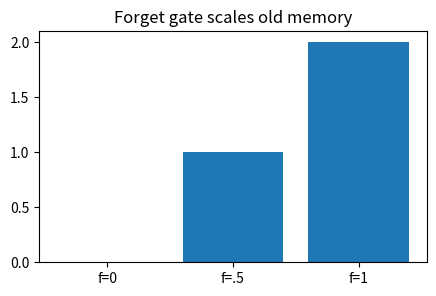
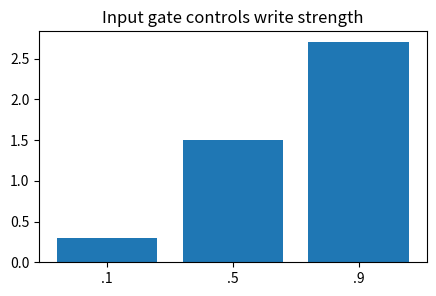
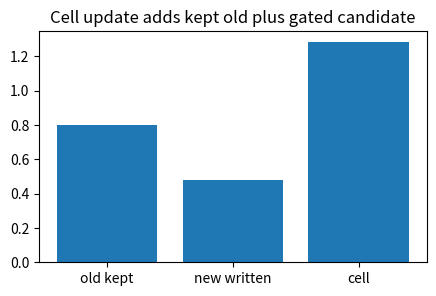
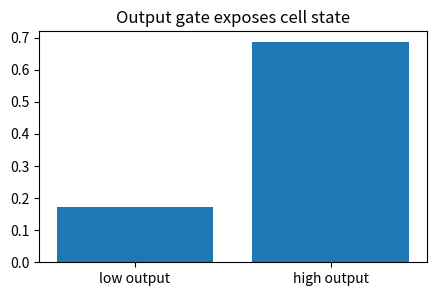
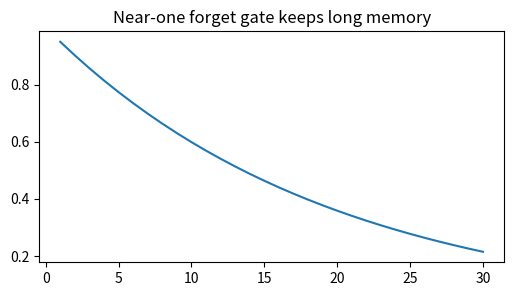

Write Python code to recreate these figures, in order.
import numpy as np, matplotlib.pyplot as plt, math, itertools
np.random.seed(0)
def softmax(x, axis=-1):
    x=np.asarray(x, dtype=float); x=x-x.max(axis=axis, keepdims=True); e=np.exp(x); return e/e.sum(axis=axis, keepdims=True)
def sigmoid(x): return 1/(1+np.exp(-np.asarray(x, dtype=float)))
def normalize(v):
    v=np.asarray(v, dtype=float); n=np.linalg.norm(v); return v/(n if n else 1)
def edit_distance(a,b):
    D=np.zeros((len(a)+1,len(b)+1), dtype=int); D[:,0]=np.arange(len(a)+1); D[0,:]=np.arange(len(b)+1)
    for i in range(1,len(a)+1):
        for j in range(1,len(b)+1):
            D[i,j]=min(D[i-1,j]+1, D[i,j-1]+1, D[i-1,j-1]+(a[i-1]!=b[j-1]))
    return D
print('setup ok')

c=2.; f=np.array([0.0,0.5,1.0]); new=f*c
plt.figure(figsize=(5,3)); plt.bar(['f=0','f=.5','f=1'],new); plt.title('Forget gate scales old memory')
assert np.allclose(new,[0,1,2])

i=np.array([0.1,0.5,0.9]); g=3.; add=i*g
plt.figure(figsize=(5,3)); plt.bar(['.1','.5','.9'],add); plt.title('Input gate controls write strength')
assert abs(add[-1]-2.7)<1e-9

c_old=1.; f=.8; i=.5; g=np.tanh(2.0); c_new=f*c_old+i*g
plt.figure(figsize=(5,3)); plt.bar(['old kept','new written','cell'],[f*c_old,i*g,c_new]); plt.title('Cell update adds kept old plus gated candidate')
assert abs(c_new-1.2820137900379085)<1e-9

o=np.array([0.2,0.8]); c=1.2820137900379085; h=o*np.tanh(c)
plt.figure(figsize=(5,3)); plt.bar(['low output','high output'],h); plt.title('Output gate exposes cell state')
assert h[1]>h[0]

T=np.arange(1,31); f=.95; mem=f**T
plt.figure(figsize=(6,3)); plt.plot(T,mem); plt.title('Near-one forget gate keeps long memory')
assert mem[-1]>0.2
